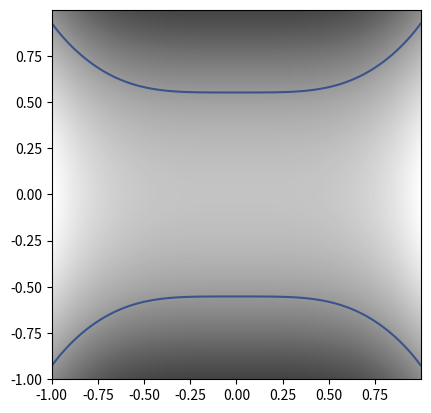

Reproduce this figure in Python.
"""
Illustrate simple contour plotting, contours on an image with
a colorbar for the contours, and labelled contours.

See also contour_image.py.
"""
import matplotlib
import numpy as np
import matplotlib.cm as cm
import matplotlib.mlab as mlab
import matplotlib.pyplot as plt

matplotlib.rcParams['xtick.direction'] = 'out'
matplotlib.rcParams['ytick.direction'] = 'out'


def custom_div_cmap(numcolors=11, name='custom_div_cmap',
                    mincol='blue', midcol='white', maxcol='red'):
    """ Create a custom diverging colormap with three colors
    
    Default is blue to white to red with 11 colors.  Colors can be specified
    in any way understandable by matplotlib.colors.ColorConverter.to_rgb()
    """

    from matplotlib.colors import LinearSegmentedColormap 
    
    cmap = LinearSegmentedColormap.from_list(name=name, 
                                             colors =[mincol, midcol, maxcol],
                                             N=numcolors)
    return cmap



#delta = 0.025
delta = 0.01
x = np.arange(-1.00001, 1.00001, delta)
y = np.arange(-1.00001, 1.00001, delta)
X, Y = np.meshgrid(x, y)
#Z1 = mlab.bivariate_normal(X, Y, 1.0, 1.0, 0.0, 0.0)
#Z2 = mlab.bivariate_normal(X, Y, 1.5, 0.5, 1, 1)
# difference of Gaussians
#Z = 10.0 * (Z2 - Z1)
#Z = 100.0 * (y - x * x)**2 + (1.0 - x)**2
Z = []

for a in x:
	for b in y:
		#Z.append(a*np.exp(-(a**2) -(b**2)))
		#Z.append(np.sin(5*a)*np.cos(5*b)/5.0)
		#Z.append(np.sin(10.0*(a**2+b**2))/10.0)
		#Z.append(np.sin((a - 1)**2 + b**2))
		Z.append(np.sin(a**2) + np.cos(b**2))
		#Z.append(100.0 * (b - a * a)**2 + (1.0 - a)**2)
		#Z.append(a*a + 2*b*b - 0.3*np.cos(3*np.pi*a) - 0.4*np.cos(4*np.pi*b) + 0.7)

Z = np.array(Z)
Z = Z.reshape((len(x), len(y)))


# Create a simple contour plot with labels using default colors.  The
# inline argument to clabel will control whether the labels are draw
# over the line segments of the contour, removing the lines beneath
# the label

#cmap = custom_div_cmap(numcolors=20)
#cmap = custom_div_cmap(numcolors=50, mincol='#2628bf', maxcol='#c62b2b', midcol='#FFFFFF')
cmap = custom_div_cmap(numcolors=200, mincol='#FFFFFF', maxcol='#444444', midcol='#AAAAAA')

plt.figure()
im = plt.imshow(Z, interpolation='bilinear', origin='lower', cmap=cmap, extent=(-1, 1, -1, 1))
CS = plt.contour(X, Y, Z, levels = np.array([0.015, 0.15, 0.5, 1.3, 2.5, 5.0]))
#CS = plt.contour(X, Y, Z, levels = np.array([0.5, 10.0, 100.0, 1000.0, 10000.0]))
#B = plt.colorbar(CS, shrink=0.8, extend='both')
#plt.clabel(CS, inline=1, fontsize=10)
#plt.title('Simplest default with labels')


plt.savefig('test3.pdf', format='pdf', dpi=1000)
